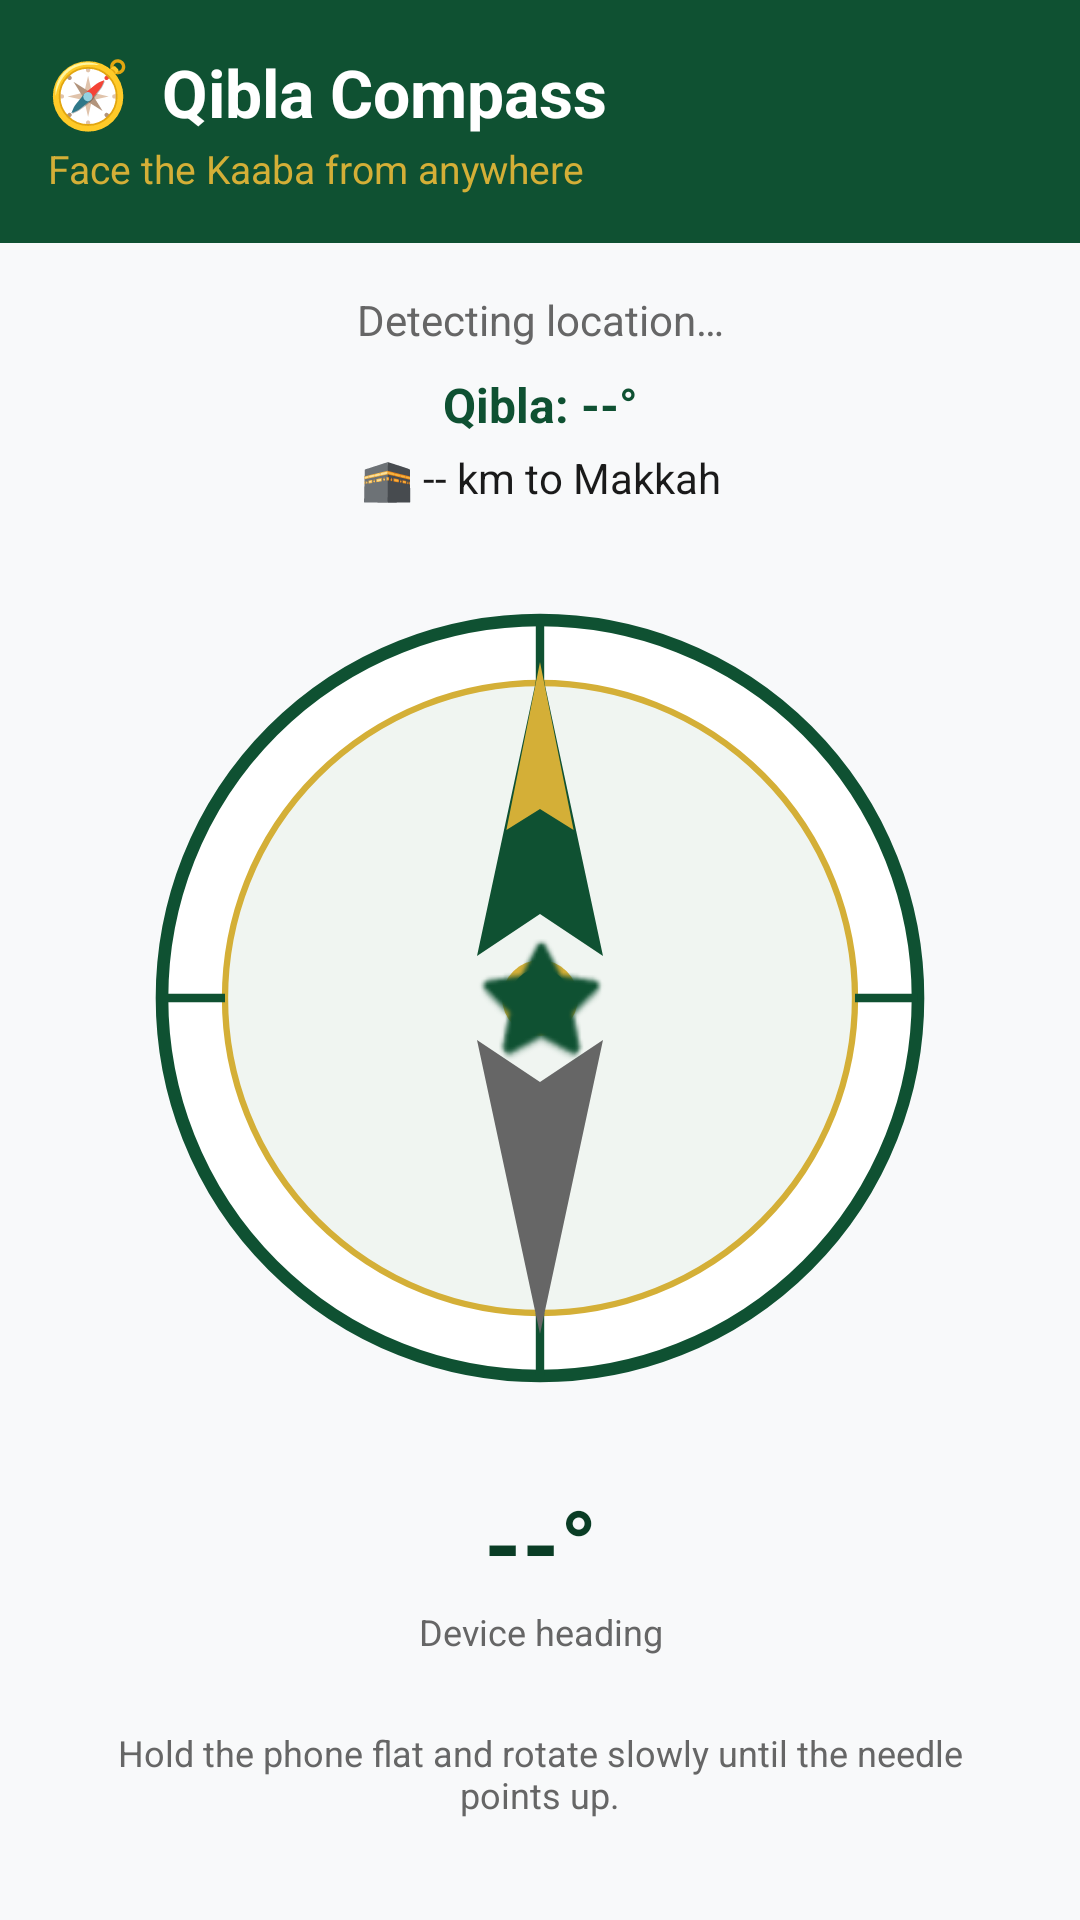

Android layout source for this screen:
<!-- AndroidManifest.xml: application theme Theme.Noor -->
<!-- res/layout/fragment_qibla.xml -->
<?xml version="1.0" encoding="utf-8"?>
<LinearLayout xmlns:android="http://schemas.android.com/apk/res/android"
    android:layout_width="match_parent"
    android:layout_height="match_parent"
    android:orientation="vertical"
    android:background="@color/background">

    
    <LinearLayout
        android:layout_width="match_parent"
        android:layout_height="wrap_content"
        android:orientation="vertical"
        android:padding="16dp"
        android:background="@color/primary">

        <TextView
            android:layout_width="wrap_content"
            android:layout_height="wrap_content"
            android:text="🧭  Qibla Compass"
            android:textColor="@color/white"
            android:textSize="22sp"
            android:textStyle="bold" />

        <TextView
            android:layout_width="wrap_content"
            android:layout_height="wrap_content"
            android:layout_marginTop="2dp"
            android:text="Face the Kaaba from anywhere"
            android:textColor="@color/accent"
            android:textSize="13sp" />
    </LinearLayout>

    
    <TextView
        android:id="@+id/tvStatus"
        android:layout_width="match_parent"
        android:layout_height="wrap_content"
        android:layout_marginTop="16dp"
        android:gravity="center"
        android:text="Detecting location…"
        android:textColor="@color/text_secondary"
        android:textSize="14sp" />

    <TextView
        android:id="@+id/tvQiblaDir"
        android:layout_width="match_parent"
        android:layout_height="wrap_content"
        android:layout_marginTop="8dp"
        android:gravity="center"
        android:text="Qibla: --°"
        android:textColor="@color/primary"
        android:textSize="16sp"
        android:textStyle="bold" />

    <TextView
        android:id="@+id/tvDistance"
        android:layout_width="match_parent"
        android:layout_height="wrap_content"
        android:layout_marginTop="4dp"
        android:gravity="center"
        android:text="🕋 -- km to Makkah"
        android:textColor="@color/text_primary"
        android:textSize="14sp" />

    
    <FrameLayout
        android:layout_width="280dp"
        android:layout_height="280dp"
        android:layout_gravity="center"
        android:layout_marginTop="24dp">

        
        <ImageView
            android:id="@+id/ivCompass"
            android:layout_width="match_parent"
            android:layout_height="match_parent"
            android:src="@drawable/ic_compass_base"
            android:contentDescription="Compass" />

        
        <ImageView
            android:id="@+id/ivQiblaNeedle"
            android:layout_width="match_parent"
            android:layout_height="match_parent"
            android:src="@drawable/ic_qibla_needle"
            android:contentDescription="Qibla direction" />

        
        <ImageView
            android:id="@+id/ivKaabaIcon"
            android:layout_width="48dp"
            android:layout_height="48dp"
            android:layout_gravity="center"
            android:src="@android:drawable/btn_star_big_on"
            android:contentDescription="Kaaba"
            android:tint="@color/primary" />
    </FrameLayout>

    
    <TextView
        android:id="@+id/tvHeading"
        android:layout_width="match_parent"
        android:layout_height="wrap_content"
        android:layout_marginTop="20dp"
        android:gravity="center"
        android:text="--°"
        android:textColor="@color/primary_dark"
        android:textSize="32sp"
        android:textStyle="bold" />

    <TextView
        android:layout_width="match_parent"
        android:layout_height="wrap_content"
        android:gravity="center"
        android:text="Device heading"
        android:textColor="@color/text_secondary"
        android:textSize="12sp" />

    
    <TextView
        android:id="@+id/tvAligned"
        android:layout_width="wrap_content"
        android:layout_height="wrap_content"
        android:layout_gravity="center"
        android:layout_marginTop="16dp"
        android:background="@drawable/bg_aligned"
        android:paddingHorizontal="20dp"
        android:paddingVertical="8dp"
        android:text="✅  Aligned with Qibla"
        android:textColor="@color/white"
        android:textSize="14sp"
        android:textStyle="bold"
        android:visibility="gone" />

    
    <TextView
        android:layout_width="match_parent"
        android:layout_height="wrap_content"
        android:layout_marginTop="24dp"
        android:layout_marginBottom="16dp"
        android:gravity="center"
        android:paddingHorizontal="24dp"
        android:text="Hold the phone flat and rotate slowly until the needle points up."
        android:textColor="@color/text_secondary"
        android:textSize="12sp" />

</LinearLayout>
<!-- resources referenced by this layout -->
<resources>
  <color name="accent">#D4AF37</color>
  <color name="background">#F8F9FA</color>
  <color name="primary">#0F5132</color>
  <color name="primary_dark">#0A3D25</color>
  <color name="text_primary">#1A1A1A</color>
  <color name="text_secondary">#666666</color>
  <color name="white">#FFFFFF</color>
  <!-- drawable bg_aligned (drawable) -->
  <?xml version="1.0" encoding="utf-8"?>
  <shape xmlns:android="http://schemas.android.com/apk/res/android"
      android:shape="rectangle">
      <solid android:color="#0F5132" />
      <corners android:radius="20dp" />
      <stroke android:width="2dp" android:color="#D4AF37" />
  </shape>
  <!-- drawable ic_compass_base (drawable) -->
  <vector xmlns:android="http://schemas.android.com/apk/res/android"
      android:width="280dp"
      android:height="280dp"
      android:viewportWidth="200"
      android:viewportHeight="200">
  
      
      <path
          android:fillColor="#FFFFFF"
          android:strokeColor="#0F5132"
          android:strokeWidth="3"
          android:pathData="M100,10 A90,90 0 1,1 100,190 A90,90 0 1,1 100,10 Z" />
  
      
      <path
          android:fillColor="#F0F5F1"
          android:strokeColor="#D4AF37"
          android:strokeWidth="1.5"
          android:pathData="M100,25 A75,75 0 1,1 100,175 A75,75 0 1,1 100,25 Z" />
  
      
      <path android:fillColor="#0F5132" android:pathData="M99,10 L101,10 L101,25 L99,25 Z" />
      <path android:fillColor="#0F5132" android:pathData="M99,175 L101,175 L101,190 L99,190 Z" />
      <path android:fillColor="#0F5132" android:pathData="M10,99 L25,99 L25,101 L10,101 Z" />
      <path android:fillColor="#0F5132" android:pathData="M175,99 L190,99 L190,101 L175,101 Z" />
  </vector>
  <!-- drawable ic_qibla_needle (drawable) -->
  <vector xmlns:android="http://schemas.android.com/apk/res/android"
      android:width="280dp"
      android:height="280dp"
      android:viewportWidth="200"
      android:viewportHeight="200">
  
      
      <path
          android:fillColor="#0F5132"
          android:pathData="M100,20 L115,90 L100,80 L85,90 Z" />
  
      
      <path
          android:fillColor="#D4AF37"
          android:pathData="M100,20 L108,60 L100,55 L92,60 Z" />
  
      
      <path
          android:fillColor="#666666"
          android:pathData="M100,180 L115,110 L100,120 L85,110 Z" />
  
      
      <path
          android:fillColor="#0F5132"
          android:strokeColor="#D4AF37"
          android:strokeWidth="2"
          android:pathData="M100,92 A8,8 0 1,1 100,108 A8,8 0 1,1 100,92 Z" />
  </vector>
  <style name="Theme.Noor" parent="Theme.MaterialComponents.Light.NoActionBar">
          <item name="colorPrimary">@color/primary</item>
          <item name="colorPrimaryVariant">@color/primary_dark</item>
          <item name="colorOnPrimary">@color/white</item>
          <item name="colorSecondary">@color/accent</item>
          <item name="colorSecondaryVariant">@color/accent_dark</item>
          <item name="colorOnSecondary">@color/black</item>
          <item name="android:statusBarColor">@color/primary_dark</item>
          <item name="android:windowBackground">@color/background</item>
      </style>
  <color name="accent_dark">#B8941F</color>
  <color name="black">#000000</color>
</resources>
